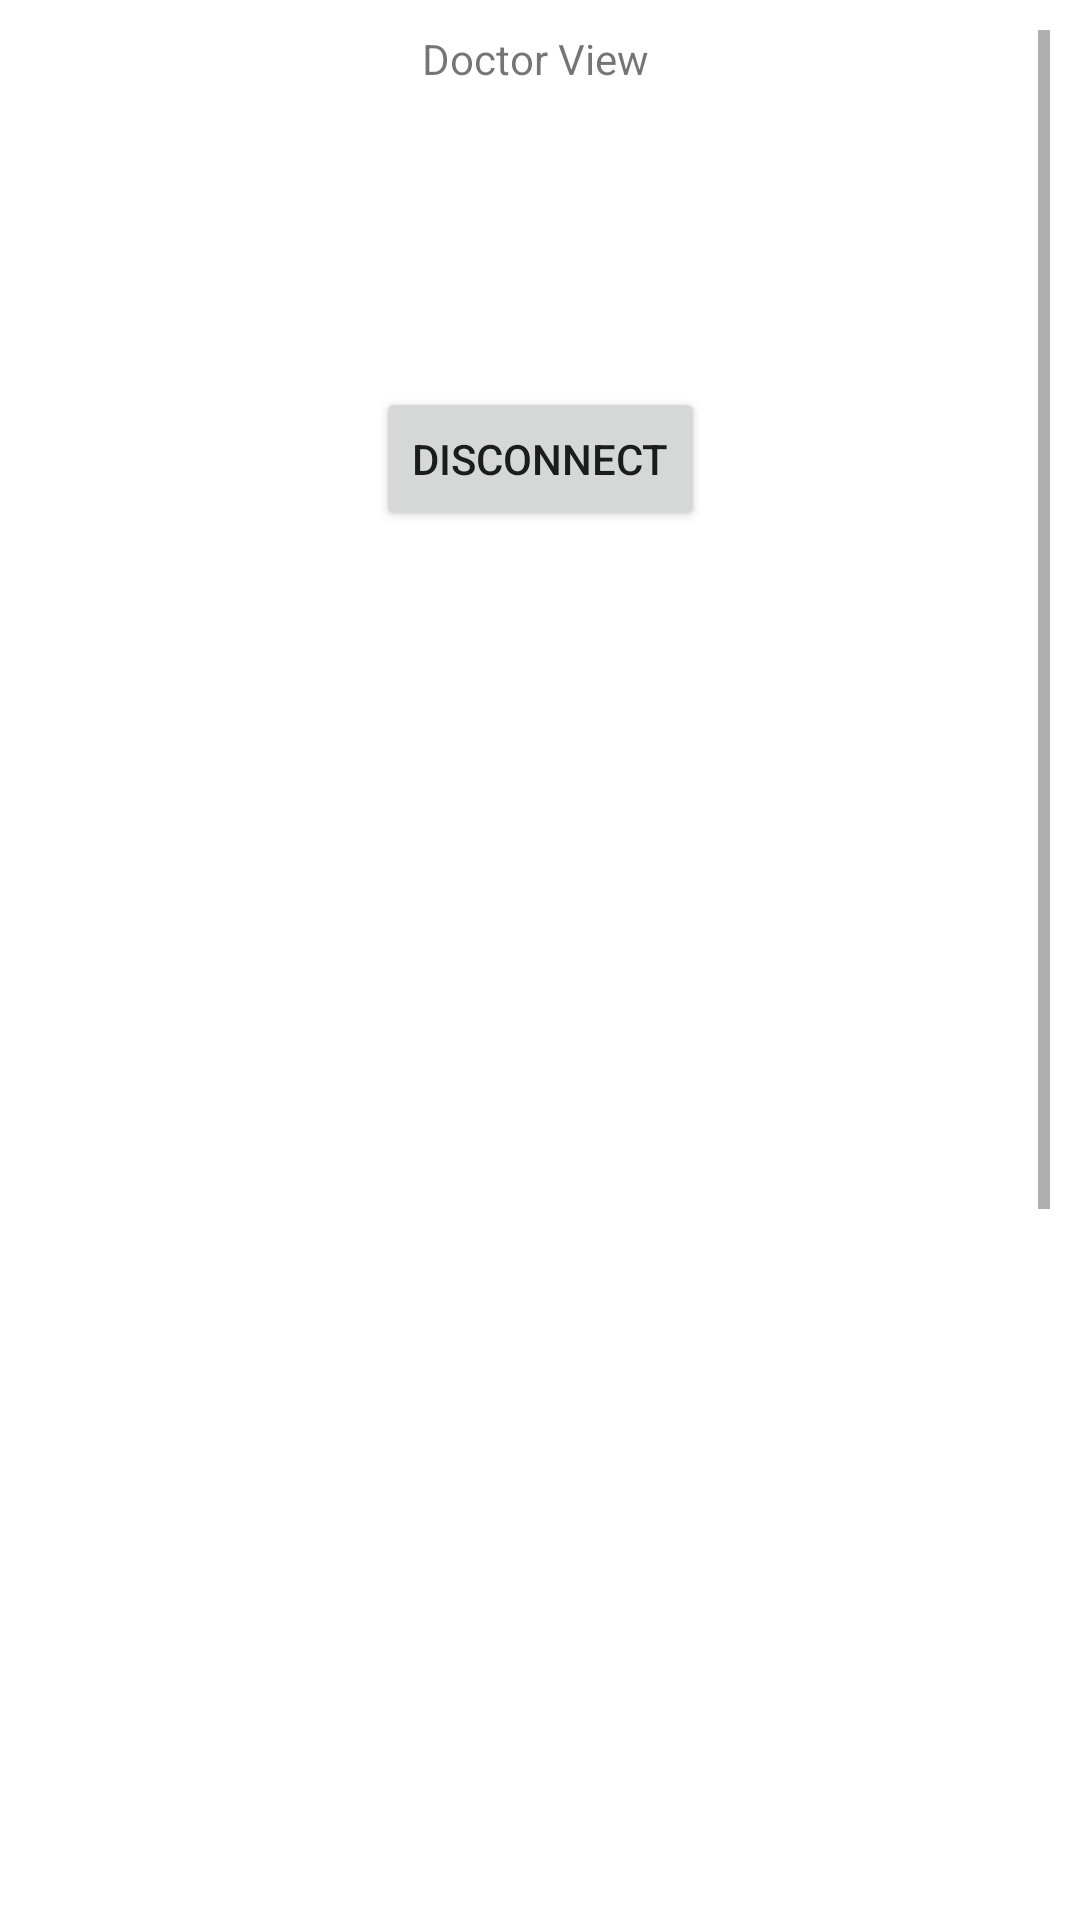

The Android layout XML behind this screen, and the referenced resources:
<!-- AndroidManifest.xml: application theme Theme.ProjetFinal -->
<!-- res/layout/activity_doctor_view.xml -->
<?xml version="1.0" encoding="utf-8"?>
<ScrollView xmlns:android="http://schemas.android.com/apk/res/android"
    xmlns:app="http://schemas.android.com/apk/res-auto"
    xmlns:tools="http://schemas.android.com/tools"
    android:layout_width="match_parent"
    android:layout_height="match_parent"
    android:fillViewport="false"
    android:orientation="vertical"
    android:padding="10dp">


    <androidx.constraintlayout.widget.ConstraintLayout
        android:layout_width="fill_parent"
        android:layout_height="wrap_content"
        android:minHeight="1000dp">

        <TextView
            android:id="@+id/textView"
            android:layout_width="wrap_content"
            android:layout_height="wrap_content"
            android:layout_gravity="center"
            android:text="Doctor View "
            app:layout_constraintEnd_toEndOf="parent"
            app:layout_constraintStart_toStartOf="parent"
            app:layout_constraintTop_toTopOf="parent" />

        <Button
            android:id="@+id/Disconnect_button"
            android:layout_width="wrap_content"
            android:layout_height="wrap_content"
            android:layout_gravity="center"
            android:layout_marginTop="100dp"
            android:layout_weight="1"
            android:text="disconnect"
            app:layout_constraintEnd_toEndOf="parent"
            app:layout_constraintStart_toStartOf="parent"
            app:layout_constraintTop_toBottomOf="@+id/textView" />

    </androidx.constraintlayout.widget.ConstraintLayout>


</ScrollView>
<!-- resources referenced by this layout -->
<resources>
  <style name="Theme.ProjetFinal" parent="Theme.MaterialComponents.DayNight.DarkActionBar">
          
          <item name="colorPrimary">@color/purple_500</item>
          <item name="colorPrimaryVariant">@color/purple_700</item>
          <item name="colorOnPrimary">@color/white</item>
          
          <item name="colorSecondary">@color/teal_200</item>
          <item name="colorSecondaryVariant">@color/teal_700</item>
          <item name="colorOnSecondary">@color/black</item>
          
          <item name="android:statusBarColor">?attr/colorPrimaryVariant</item>
          
      </style>
  <!-- not gathered from this repository: default colours our renderer supplied (Android Studio template values) -->
  <color name="purple_500">#FF6200EE</color>
  <color name="purple_700">#FF3700B3</color>
  <color name="teal_200">#FF03DAC5</color>
  <color name="teal_700">#FF018786</color>
  <color name="black">#FF000000</color>
  <color name="white">#FFFFFFFF</color>
</resources>
